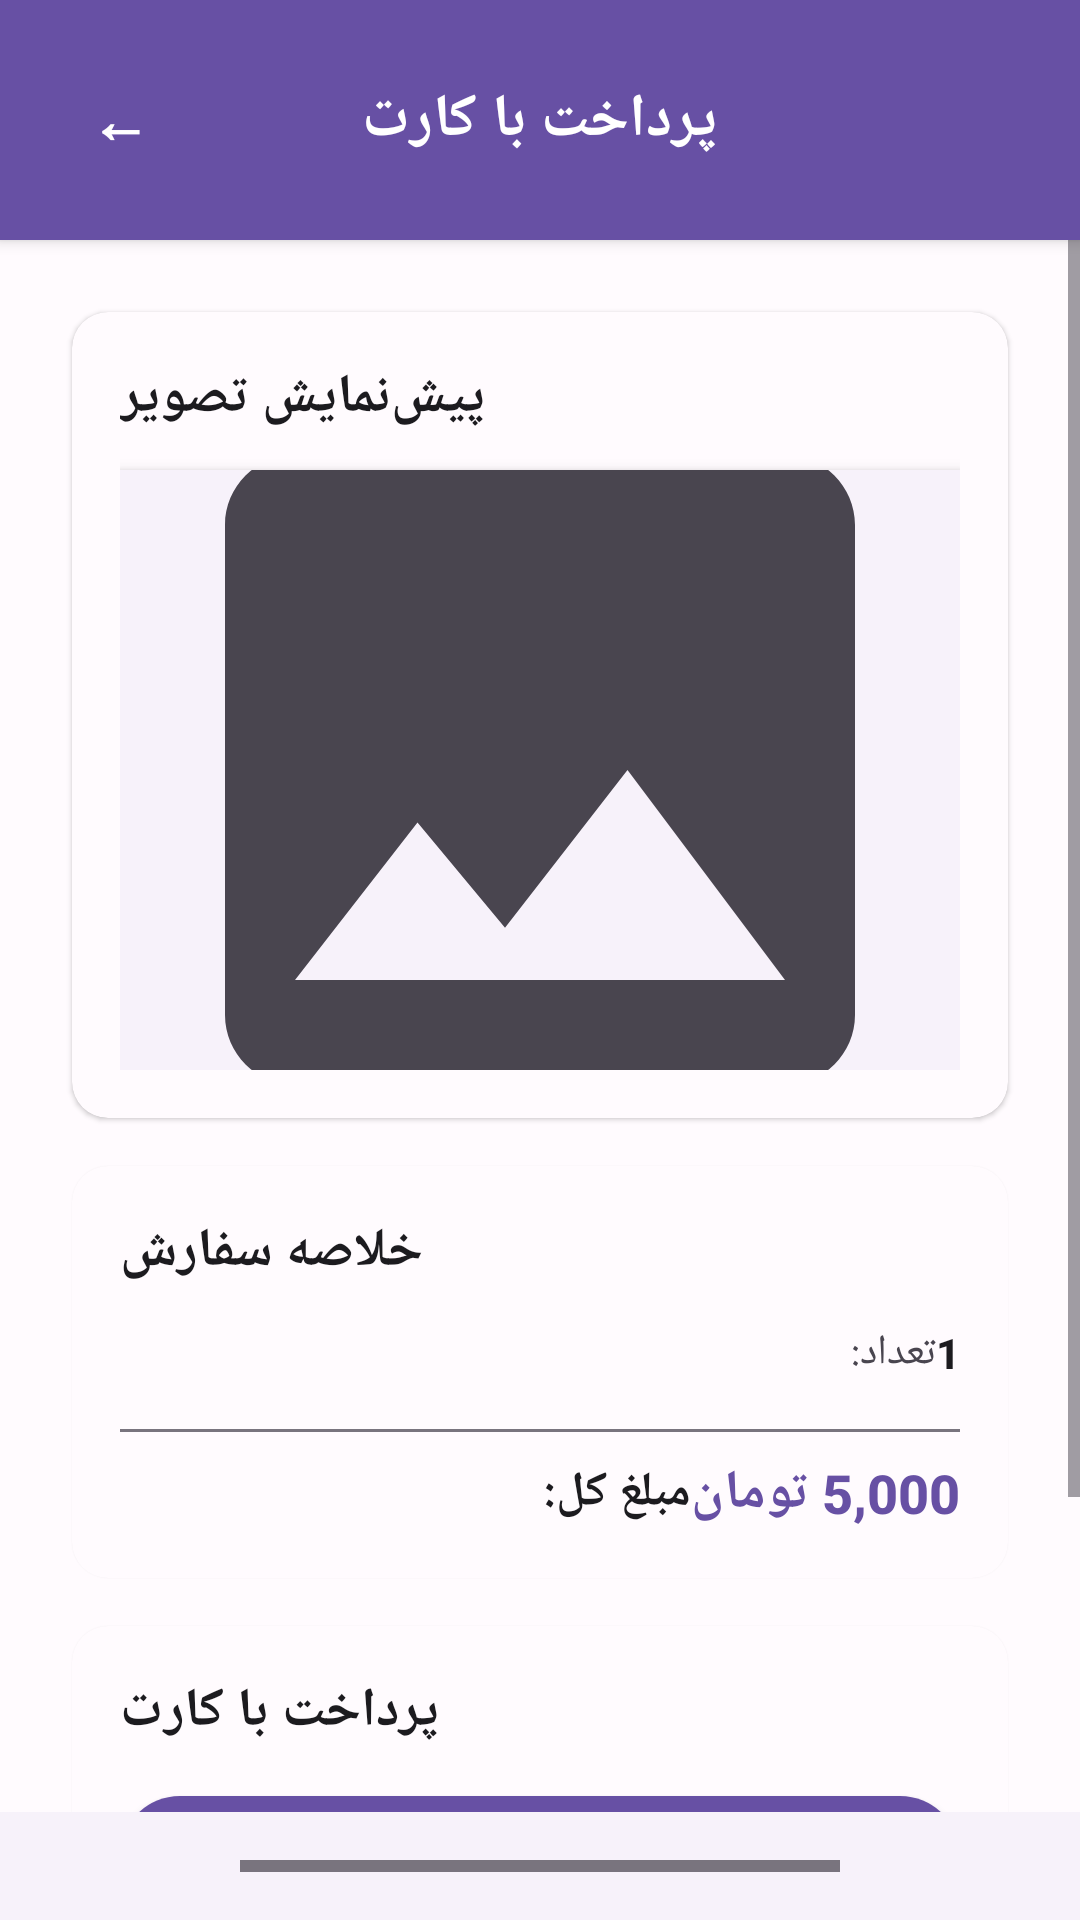

Produce the Android XML layout that renders to this screen, including the resource entries it uses.
<!-- AndroidManifest.xml: activity theme AppTheme.NoActionBar -->
<!-- res/layout/activity_payment.xml -->
<?xml version="1.0" encoding="utf-8"?>
<LinearLayout xmlns:android="http://schemas.android.com/apk/res/android"
    android:layout_width="match_parent"
    android:layout_height="match_parent"
    android:orientation="vertical"
    android:background="@color/md_theme_light_background">

    
    <LinearLayout
        android:layout_width="match_parent"
        android:layout_height="wrap_content"
        android:orientation="horizontal"
        android:gravity="center_vertical"
        android:padding="@dimen/spacing_4"
        android:background="@color/md_theme_light_primary"
        android:elevation="@dimen/elevation_level_2">

        <Button
            android:id="@+id/backButton"
            style="@style/ButtonText"
            android:layout_width="wrap_content"
            android:layout_height="wrap_content"
            android:text="←"
            android:textSize="20sp"
            android:textColor="@color/md_theme_light_onPrimary"
            android:background="@android:color/transparent"
            android:minWidth="48dp"
            android:minHeight="48dp" />

        <TextView
            android:layout_width="0dp"
            android:layout_height="wrap_content"
            android:layout_weight="1"
            android:text="@string/payment_method"
            android:textColor="@color/md_theme_light_onPrimary"
            android:textSize="20sp"
            android:textStyle="bold"
            android:fontFamily="sans-serif-medium"
            android:gravity="center" />

        <View
            android:layout_width="48dp"
            android:layout_height="1dp" />

    </LinearLayout>

    
    <ScrollView
        android:layout_width="match_parent"
        android:layout_height="0dp"
        android:layout_weight="1"
        android:fillViewport="true"
        android:background="@color/md_theme_light_background">

        <LinearLayout
            android:layout_width="match_parent"
            android:layout_height="wrap_content"
            android:orientation="vertical"
            android:padding="@dimen/spacing_4">

            
            <androidx.cardview.widget.CardView
                android:layout_width="match_parent"
                android:layout_height="wrap_content"
                android:layout_marginBottom="@dimen/spacing_4"
                style="@style/CardStyle">

                <LinearLayout
                    android:layout_width="match_parent"
                    android:layout_height="wrap_content"
                    android:orientation="vertical"
                    android:padding="@dimen/spacing_4">

                    <TextView
                        android:layout_width="wrap_content"
                        android:layout_height="wrap_content"
                        android:text="@string/preview_image"
                        android:textColor="@color/md_theme_light_onSurface"
                        android:textSize="18sp"
                        android:textStyle="bold"
                        android:fontFamily="sans-serif-medium"
                        android:layout_marginBottom="@dimen/spacing_3" />

                    <ImageView
                        android:id="@+id/previewImageView"
                        android:layout_width="match_parent"
                        android:layout_height="200dp"
                        android:scaleType="centerCrop"
                        android:background="@color/md_theme_light_surfaceContainerLow"
                        android:elevation="@dimen/elevation_level_2"
                        android:src="@drawable/ic_image_placeholder" />

                </LinearLayout>

            </androidx.cardview.widget.CardView>

            
            <androidx.cardview.widget.CardView
                android:layout_width="match_parent"
                android:layout_height="wrap_content"
                android:layout_marginBottom="@dimen/spacing_4"
                style="@style/CardStyle">

                <LinearLayout
                    android:layout_width="match_parent"
                    android:layout_height="wrap_content"
                    android:orientation="vertical"
                    android:padding="@dimen/spacing_4">

                    <TextView
                        android:layout_width="wrap_content"
                        android:layout_height="wrap_content"
                        android:text="خلاصه سفارش"
                        android:textColor="@color/md_theme_light_onSurface"
                        android:textSize="18sp"
                        android:textStyle="bold"
                        android:fontFamily="sans-serif-medium"
                        android:layout_marginBottom="@dimen/spacing_3" />

                    <LinearLayout
                        android:layout_width="match_parent"
                        android:layout_height="wrap_content"
                        android:orientation="horizontal"
                        android:gravity="center_vertical"
                        android:layout_marginBottom="@dimen/spacing_2">

                        <TextView
                            android:layout_width="0dp"
                            android:layout_height="wrap_content"
                            android:layout_weight="1"
                            android:text="تعداد:"
                            android:textColor="@color/md_theme_light_onSurfaceVariant"
                            android:textSize="14sp"
                            android:fontFamily="sans-serif" />

                        <TextView
                            android:id="@+id/quantityTextView"
                            android:layout_width="wrap_content"
                            android:layout_height="wrap_content"
                            android:text="1"
                            android:textColor="@color/md_theme_light_onSurface"
                            android:textSize="14sp"
                            android:textStyle="bold"
                            android:fontFamily="sans-serif-medium" />

                    </LinearLayout>

                    <View
                        android:layout_width="match_parent"
                        android:layout_height="1dp"
                        android:background="@color/md_theme_light_outline"
                        android:layout_marginVertical="@dimen/spacing_2" />

                    <LinearLayout
                        android:layout_width="match_parent"
                        android:layout_height="wrap_content"
                        android:orientation="horizontal"
                        android:gravity="center_vertical">

                        <TextView
                            android:layout_width="0dp"
                            android:layout_height="wrap_content"
                            android:layout_weight="1"
                            android:text="مبلغ کل:"
                            android:textColor="@color/md_theme_light_onSurface"
                            android:textSize="16sp"
                            android:textStyle="bold"
                            android:fontFamily="sans-serif-medium" />

                        <TextView
                            android:id="@+id/totalAmountTextView"
                            android:layout_width="wrap_content"
                            android:layout_height="wrap_content"
                            android:text="5,000 تومان"
                            android:textColor="@color/md_theme_light_primary"
                            android:textSize="18sp"
                            android:textStyle="bold"
                            android:fontFamily="sans-serif-medium" />

                    </LinearLayout>

                </LinearLayout>

            </androidx.cardview.widget.CardView>

            
            <androidx.cardview.widget.CardView
                android:layout_width="match_parent"
                android:layout_height="wrap_content"
                android:layout_marginBottom="@dimen/spacing_4"
                style="@style/CardStyle">

                <LinearLayout
                    android:layout_width="match_parent"
                    android:layout_height="wrap_content"
                    android:orientation="vertical"
                    android:padding="@dimen/spacing_4">

                    <TextView
                        android:layout_width="wrap_content"
                        android:layout_height="wrap_content"
                        android:text="@string/payment_method"
                        android:textColor="@color/md_theme_light_onSurface"
                        android:textSize="18sp"
                        android:textStyle="bold"
                        android:fontFamily="sans-serif-medium"
                        android:layout_marginBottom="@dimen/spacing_4" />

                    
                    <Button
                        android:id="@+id/cardPaymentButton"
                        style="@style/ButtonPrimary"
                        android:layout_width="match_parent"
                        android:layout_height="wrap_content"
                        android:text="@string/card_payment"
                        android:textSize="16sp"
                        android:layout_marginBottom="@dimen/spacing_3" />

                    
                    <TextView
                        android:id="@+id/statusTextView"
                        android:layout_width="match_parent"
                        android:layout_height="wrap_content"
                        android:text="روش پرداخت را انتخاب کنید"
                        android:textColor="@color/md_theme_light_onSurfaceVariant"
                        android:textSize="14sp"
                        android:fontFamily="sans-serif"
                        android:gravity="center"
                        android:background="@color/md_theme_light_surfaceContainerLow"
                        android:padding="@dimen/spacing_3"
                        android:elevation="@dimen/elevation_level_1" />

                </LinearLayout>

            </androidx.cardview.widget.CardView>

        </LinearLayout>

    </ScrollView>

    
    <LinearLayout
        android:layout_width="match_parent"
        android:layout_height="wrap_content"
        android:orientation="horizontal"
        android:gravity="center"
        android:padding="@dimen/spacing_4"
        android:background="@color/md_theme_light_surfaceContainerLow">

        
        <View
            android:layout_width="200dp"
            android:layout_height="4dp"
            android:background="@color/md_theme_light_outline" />

    </LinearLayout>

</LinearLayout>
<!-- resources referenced by this layout -->
<resources>
  <color name="md_theme_light_background">#FFFBFE</color>
  <color name="md_theme_light_onPrimary">#FFFFFF</color>
  <color name="md_theme_light_onSurface">#1C1B1F</color>
  <color name="md_theme_light_onSurfaceVariant">#49454F</color>
  <color name="md_theme_light_outline">#79747E</color>
  <color name="md_theme_light_primary">#6750A4</color>
  <color name="md_theme_light_surfaceContainerLow">#F7F2FA</color>
  <dimen name="elevation_level_1">1dp</dimen>
  <dimen name="elevation_level_2">3dp</dimen>
  <dimen name="spacing_2">8dp</dimen>
  <dimen name="spacing_3">12dp</dimen>
  <dimen name="spacing_4">16dp</dimen>
  <!-- drawable ic_image_placeholder (drawable) -->
  <?xml version="1.0" encoding="utf-8"?>
  <vector xmlns:android="http://schemas.android.com/apk/res/android"
      android:width="24dp"
      android:height="24dp"
      android:viewportWidth="24"
      android:viewportHeight="24">
      <path
          android:fillColor="@color/md_theme_light_onSurfaceVariant"
          android:pathData="M21,19V5c0,-1.1 -0.9,-2 -2,-2H5c-1.1,0 -2,0.9 -2,2v14c0,1.1 0.9,2 2,2h14c1.1,0 2,-0.9 2,-2zM8.5,13.5l2.5,3.01L14.5,12l4.5,6H5l3.5,-4.5z"/>
  </vector>
  <string name="card_payment">پرداخت با کارت</string>
  <string name="payment_method">پرداخت با کارت</string>
  <string name="preview_image">پیش‌نمایش تصویر</string>
  <style name="CardStyle" parent="android:Widget">
          <item name="android:layout_margin">8dp</item>
          <item name="android:elevation">1dp</item>
          <item name="cardCornerRadius">12dp</item>
          <item name="cardBackgroundColor">@color/md_theme_light_surface</item>
          <item name="cardElevation">1dp</item>
      </style>
  <style name="AppTheme.NoActionBar" parent="AppTheme">
          <item name="windowActionBar">false</item>
          <item name="windowNoTitle">true</item>
          <item name="android:windowFullscreen">false</item>
          <item name="android:windowContentOverlay">@null</item>
      </style>
  <!-- drawable button_primary_md3 (drawable) -->
  <?xml version="1.0" encoding="utf-8"?>
  <selector xmlns:android="http://schemas.android.com/apk/res/android">
      <item android:state_pressed="true">
          <shape android:shape="rectangle">
              <solid android:color="@color/md_theme_light_primary" />
              <corners android:radius="20dp" />
          </shape>
      </item>
      <item>
          <shape android:shape="rectangle">
              <solid android:color="@color/md_theme_light_primary" />
              <corners android:radius="20dp" />
          </shape>
      </item>
  </selector>
  <!-- drawable button_text_md3 (drawable) -->
  <?xml version="1.0" encoding="utf-8"?>
  <selector xmlns:android="http://schemas.android.com/apk/res/android">
      <item android:state_pressed="true">
          <shape android:shape="rectangle">
              <solid android:color="@color/md_theme_light_surfaceContainer" />
              <corners android:radius="20dp" />
          </shape>
      </item>
      <item>
          <shape android:shape="rectangle">
              <solid android:color="@android:color/transparent" />
              <corners android:radius="20dp" />
          </shape>
      </item>
  </selector>
  <color name="md_theme_light_surface">#FFFBFE</color>
  <color name="md_theme_light_surfaceContainer">#F3EDF7</color>
  <color name="md_theme_light_secondary">#625B71</color>
  <color name="md_theme_light_onBackground">#1C1B1F</color>
</resources>
